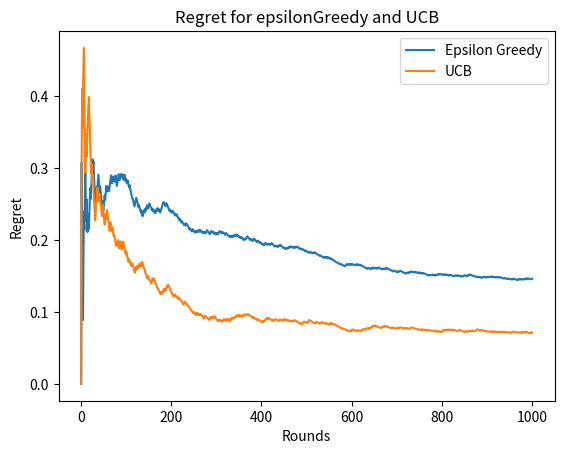

This figure's Python source:
import numpy as np
import matplotlib.pyplot as plt


######################################################## Tester ########################################################
class Tester:
    def __init__(self, bandits, rounds):
        # Assigning the number of bandits and the rounds to the class
        self.K = bandits
        self.T = rounds

        # Creating an array of individual dictionaries for each bandit
        self.bandits = np.array([{'prob': 0, 'reward': 0} for _ in range(self.K)])
        self.best_bandit = {'arm': 0,  "arm_score": 0, 'round_score': [0 for _ in range(self.T)]}
        print(self.best_bandit['arm_score'])

        # Creating the bandits
        self.create_bandits()

        # Choosing the best arm based on the data currently available
        self.find_best_arm()


    # Function for creating the bandits
    def create_bandits(self):
        # For each bandit
        for i in range(self.K):
            # Assigning a random uniform probability to each bandit
            self.bandits[i]['prob'] = np.random.uniform(0, 1)

            # Creating a and b values
            a = np.random.random()
            b = np.random.random()

            # Checking which one is bigger and assigning the uniform success probability accordingly
            if a < b:
                self.bandits[i]['reward'] = np.random.uniform(a, b)
            else:
                self.bandits[i]['reward'] = np.random.uniform(b, a)

    
    # Function for finding the best arm based on the data currently available
    def find_best_arm(self):
        # Calculating the product of the probability of success and the reward of each arm
        prob_reward = [bandit['prob'] * bandit['reward'] for bandit in self.bandits]

        # Choosing the arm with the highest product
        self.best_bandit['arm'] = np.argmax(prob_reward)

        # Updating the score of the arm based on the product
        self.best_bandit['arm_score'] = prob_reward[self.best_bandit['arm']]


    # Function for running the epsilonGreedy algorithm and returning the regret
    def run_EpsilonGreedy(self):
        # Creating the epsilonGreedy algorithm
        epsilon_greedy = EpsilonGreedy(self.K, self.T, self.bandits, self.best_bandit)

        # Running the algorithm and returning the regret
        return epsilon_greedy.run_experiment()

    
    # Function for running the epsilonGreedy algorithm and returning the regret
    def run_UCB(self):
        # Creating the epsilonGreedy algorithm
        ucb = UCB(self.K, self.T, self.bandits, self.best_bandit)

        # Running the algorithm and returning the regret
        return ucb.run_experiment()
    

    # Function for plotting the regret of the algorithms
    def plot_regret(self, epsilon_regret, label_epsilon, ucb_regret, label_ucb):
        # Creating a vector for representing the rounds
        round_vector = np.arange(1, self.T+1)

        # Plotting the regret for the epsilonGreedy algorithm
        plt.plot(round_vector, epsilon_regret, label=label_epsilon)
        plt.plot(round_vector, ucb_regret, label=label_ucb)

        plt.title("Regret for epsilonGreedy and UCB")
        plt.xlabel('Rounds')
        plt.ylabel('Regret')
        plt.legend()
        plt.savefig('regret_' + str(self.T) + '.png')

        # plt.plot(np.arange(1, rounds+1), ucb_regret, label=label2)
        # plt.xlabel('Rounds')
        # plt.ylabel('Regret')
        # plt.legend()
        # plt.savefig('regret' + str(rounds) + '.png')
        print("done")

#################################################### Epsilon Greedy ####################################################

# Class for implementing the epsilonGreedy algorithm
class EpsilonGreedy:
    def __init__(self, numOfBandits, rounds, bandits, best_bandit):
        # Assigning the number of bandits and the rounds to the class
        self.K = numOfBandits
        self.T = rounds
        self.best_bandit = best_bandit


        # Creating two dictionaries containing the needed values for measuring the performance of the algorithm
        self.bandits = np.array([{'prob': bandits[x]['prob'], 'reward': bandits[x]['reward'], 'score': 0, 'Q': 0, 'mu': 0} for x in range(self.K)])
        self.algo_stats = {'round_score': [0 for _ in range(self.T)], 'algo_score': [0 for _ in range(self.T)], 'regret': [0 for _ in range(self.T)]}


    # Function for choosing between exploration and exploitation
    def choose_action(self, epsilon):
        # If the random number is less than epsilon, explore
        if np.random.random() < epsilon:
            # Return a random arm
            return np.random.choice(self.K)
        # Else, exploit
        else:
            # Return the arm with the highest mu value
            return np.argmax([bandit['mu'] for bandit in self.bandits])


    # Function for updating the measurements
    def update_measurements(self, arm, round):
        # Incrementing the number the arm was chosen
        self.bandits[arm]['Q'] += 1

        # Calculating the reward based on the probability of success and the reward of the arm
        score = self.bandits[arm]['reward'] * np.random.binomial(1,p=self.bandits[arm]['prob'])

        # Updating the score of the arm and saving the score of the round accordingly
        self.bandits[arm]['score'] += score
        self.algo_stats['round_score'][round] = score

        # Updating the mu value of the arm accordingly
        self.bandits[arm]['mu'] = self.bandits[arm]['score'] / self.bandits[arm]['Q']


    # Function for calculating the regret of the algorithm
    def calculate_regret(self):
        for i in range(self.T):
            # Calculating the best score
            if i > 0:
                # Assigning the score of the best arm to the algorithm score
                self.best_bandit['round_score'][i] = self.best_bandit['round_score'][i-1] + self.best_bandit['arm_score']

                # Assigning the score of the epsilon greedy algorithm based on the score of each round
                self.algo_stats['algo_score'][i] = self.algo_stats['algo_score'][i-1] + self.algo_stats['round_score'][i]

            else:
                # Assigning the score of the best arm to the algorithm score for the first round
                self.best_bandit['round_score'][i] = self.best_bandit['round_score'][i]

                # Assigning the score of the epsilon greedy algorithm based on the score of each round
                self.algo_stats['algo_score'][i] = self.algo_stats['round_score'][i]

            # Calculating the regret
            self.algo_stats['regret'][i] = (self.best_bandit['round_score'][i] - self.algo_stats['algo_score'][i]) / (i + 1)


    # Function for running the algorithm and extracting the results
    def run_experiment(self):
        # For each round
        for curr_round in range(self.T):

            # Updating the epsilon value
            epsilon = (1 + curr_round)**(-1/3) * (self.K * np.log10(1 + curr_round))**(1/3)

            # Choosing the arm
            arm = self.choose_action(epsilon)

            # Updating the measurements using the chosen arm
            self.update_measurements(arm, curr_round)

        # Calculating the regret
        self.calculate_regret()

        return self.algo_stats['regret']

###################################################################### UCB ######################################################################
# Creating a class for UCB algorithm
class UCB:
    def __init__(self, numOfBandits, rounds, bandits, best_bandit):
        self.K = numOfBandits
        self.T = rounds
        self.best_bandit = best_bandit
        for i in range(self.T):
            self.best_bandit['round_score'][i] = 0

        # self.best_bandit['round_score'][x] for x in range(self.T)
        # self.best_bandit = np.array([{'prob': best_bandit[x]['prob'], 'reward': best_bandit[x]['reward'], 'score':0} for x in range(self.K)])

        # Creating two dictionaries containing the needed values for measuring the performance of the algorithm
        self.bandits = np.array([{'prob': bandits[x]['prob'], 'reward': bandits[x]['reward'], 'score':0, 'Q':0, 'mu':0, 'ucb':2**10} for x in range(self.K)])
        self.algo_stats = {'round_score': [0 for _ in range(self.T)], 'algo_score': [0 for _ in range(self.T)], 'regret': [0 for _ in range(self.T)]}

    # Function for updating the measurements
    def update_measurements(self, arm, round):
        # Incrementing the number the arm was chosen
        self.bandits[arm]['Q'] += 1

        # Calculating the reward based on the probability of success and the reward of the arm
        score = self.bandits[arm]['reward'] * np.random.binomial(1,p=self.bandits[arm]['prob'])

        # Updating the score of the arm and saving the score of the round accordingly
        self.bandits[arm]['score'] += score
        self.algo_stats['round_score'][round] = score

        # Updating the mu value of the arm accordingly
        self.bandits[arm]['mu'] = self.bandits[arm]['score'] / self.bandits[arm]['Q']

        # Updating the ucb value of the arm accordingly
        self.bandits[arm]['ucb'] = self.bandits[arm]['mu'] + np.sqrt(np.log(self.T) / self.bandits[arm]['Q'])


    # Function for calculating the regret of the algorithm
    def calculate_regret(self):
        for i in range(self.T):
            # Calculating the best score
            if i > 0:
                # Assigning the score of the best arm to the algorithm score
                self.best_bandit['round_score'][i] = self.best_bandit['round_score'][i-1] + self.best_bandit['arm_score']

                # Assigning the score of the epsilon greedy algorithm based on the score of each round
                self.algo_stats['algo_score'][i] = self.algo_stats['algo_score'][i-1] + self.algo_stats['round_score'][i]

            else:
                # Assigning the score of the best arm to the algorithm score for the first round
                self.best_bandit['round_score'][i] = self.best_bandit['round_score'][i]

                # Assigning the score of the epsilon greedy algorithm based on the score of each round
                self.algo_stats['algo_score'][i] = self.algo_stats['round_score'][i]

            # Calculating the regret
            self.algo_stats['regret'][i] = (self.best_bandit['round_score'][i] - self.algo_stats['algo_score'][i]) / (i + 1)


    # Function for running the algorithm and extracting the results
    def run_experiment(self):
        # For each round
        for curr_round in range(self.T):
            # Choosing the arm
            arm = np.argmax([bandit['ucb'] for bandit in self.bandits])

            # Updating the measurements using the chosen arm
            self.update_measurements(arm, curr_round)
            
        # Calculating the regret
        self.calculate_regret()

        return self.algo_stats['regret']

###################################################################### Main #####################################################################
if __name__ == '__main__':
    K = 10
    T = 1000

    # Create bandits
    tester = Tester(K, T)

    # Running the UCB algorithm
    ucb_regret = tester.run_UCB()

    # Running the epsilon greedy algorithm
    epsilon_regret = tester.run_EpsilonGreedy()

    # Plotting the results
    tester.plot_regret(epsilon_regret, 'Epsilon Greedy', ucb_regret, 'UCB')
